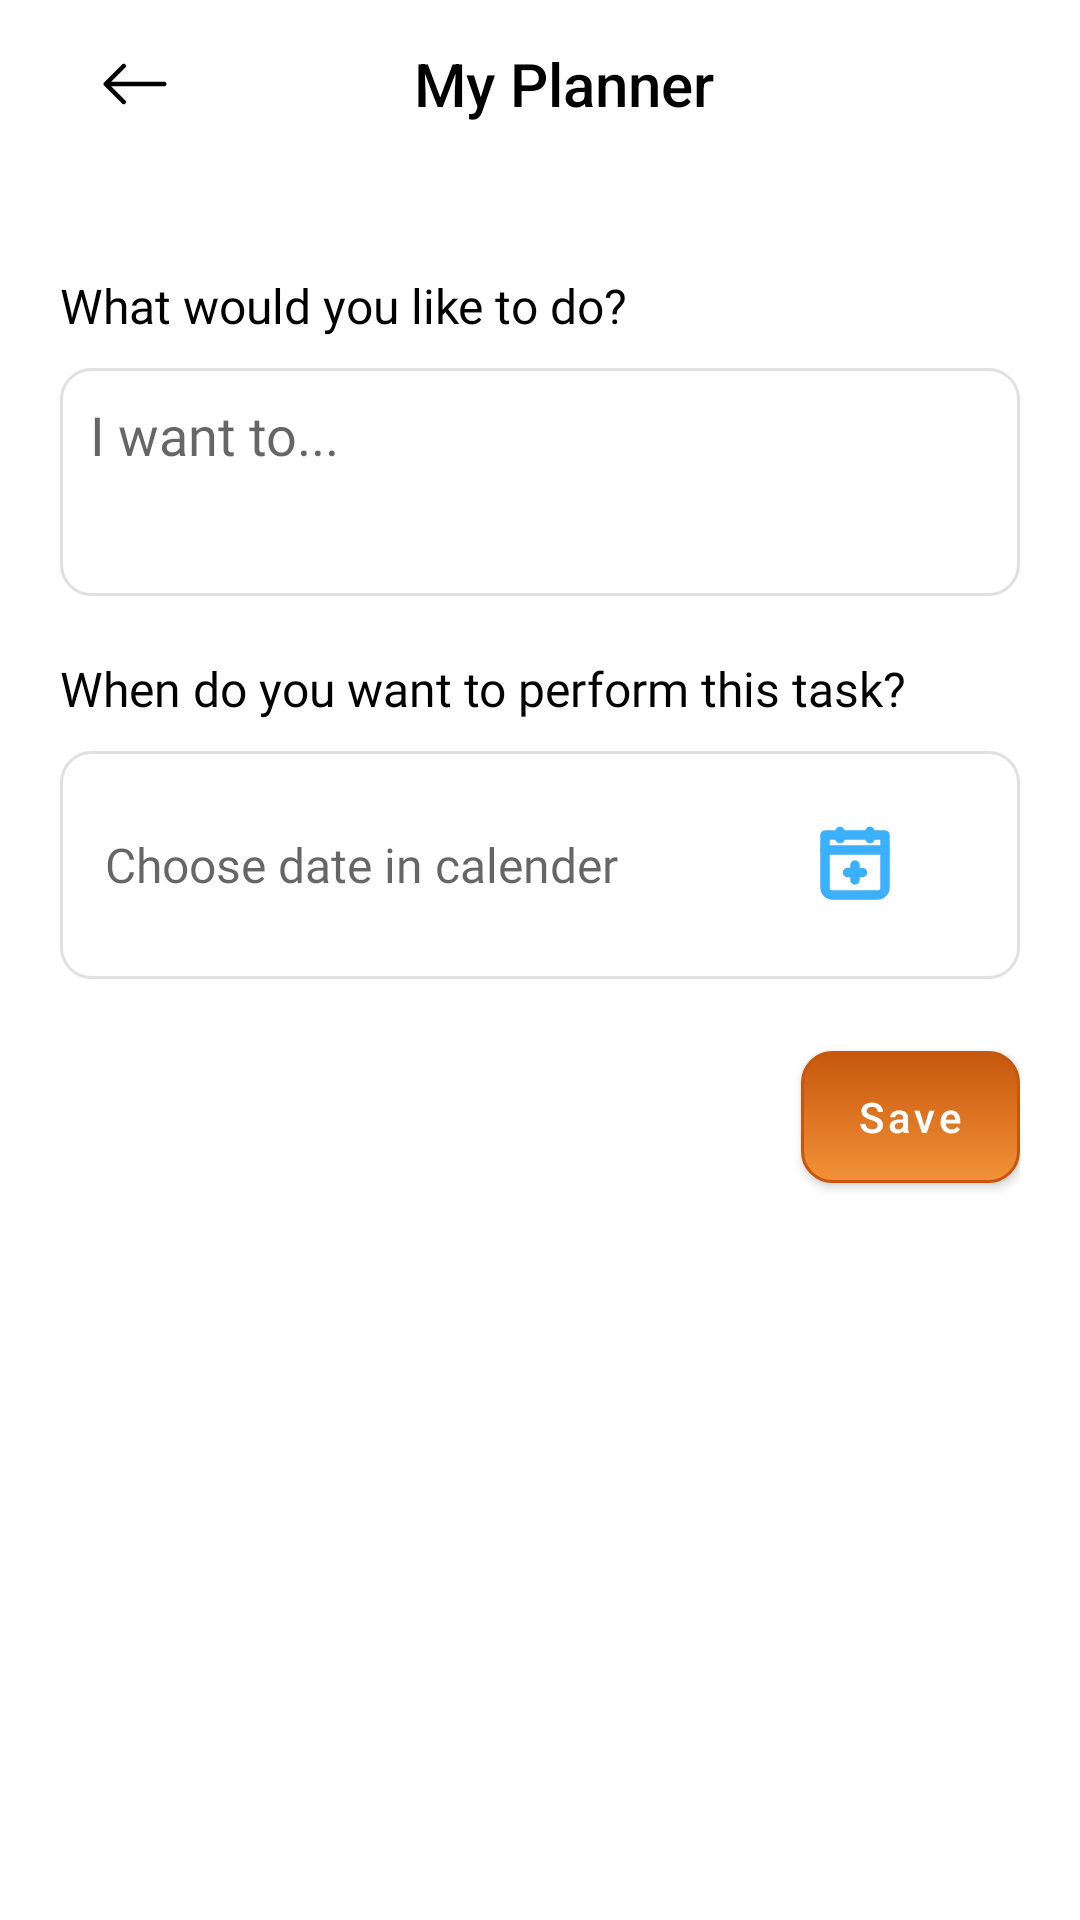

Produce the Android XML layout that renders to this screen, including the resource entries it uses.
<!-- AndroidManifest.xml: application theme Theme.Hanchor -->
<!-- res/layout/fragment_create_todo.xml -->
<?xml version="1.0" encoding="utf-8"?>
<androidx.constraintlayout.widget.ConstraintLayout xmlns:android="http://schemas.android.com/apk/res/android"
    xmlns:app="http://schemas.android.com/apk/res-auto"
    xmlns:tools="http://schemas.android.com/tools"
    android:layout_width="match_parent"
    android:layout_height="match_parent"
    tools:context=".presentation.main.fragments.home.todo_list.create_todo.CreateTodoFragment">

    <ScrollView
        android:layout_width="match_parent"
        android:layout_height="match_parent">

        <androidx.constraintlayout.widget.ConstraintLayout
            android:layout_width="match_parent"
            android:layout_height="wrap_content">

            <androidx.constraintlayout.widget.ConstraintLayout
                android:id="@+id/app_bar"
                android:layout_width="match_parent"
                android:layout_height="56dp"
                android:orientation="horizontal"
                app:layout_constraintEnd_toEndOf="parent"
                app:layout_constraintStart_toStartOf="parent"
                app:layout_constraintTop_toTopOf="parent">

                <ImageView
                    android:padding="10dp"
                    android:id="@+id/navigate_up"
                    android:layout_width="wrap_content"
                    android:layout_height="wrap_content"
                    android:layout_marginStart="24dp"
                    android:src="@drawable/ic_back"
                    app:layout_constraintBottom_toBottomOf="parent"
                    app:layout_constraintStart_toStartOf="parent"
                    app:layout_constraintTop_toTopOf="parent" />

                <TextView
                    android:id="@+id/app_bar_title"
                    style="@style/TextAppearance.AppCompat.Widget.ActionBar.Title"
                    android:layout_width="wrap_content"
                    android:layout_height="match_parent"
                    android:layout_marginStart="16dp"
                    android:gravity="center"
                    android:text="@string/my_planner"
                    android:textColor="@color/black"
                    app:layout_constraintEnd_toEndOf="parent"
                    app:layout_constraintStart_toStartOf="parent" />

            </androidx.constraintlayout.widget.ConstraintLayout>


            <androidx.constraintlayout.widget.ConstraintLayout
                android:layout_width="match_parent"
                android:layout_height="match_parent"
                android:layout_margin="20dp"
                app:layout_constraintBottom_toBottomOf="parent"
                app:layout_constraintEnd_toEndOf="parent"
                app:layout_constraintStart_toStartOf="parent"
                app:layout_constraintTop_toBottomOf="@id/app_bar">

                <ImageView
                    android:id="@+id/delete_todo"
                    android:layout_width="wrap_content"
                    android:layout_height="wrap_content"
                    android:padding="5dp"
                    android:src="@drawable/ic_delete"
                    android:visibility="gone"
                    app:layout_constraintStart_toStartOf="parent"
                    app:layout_constraintTop_toTopOf="parent" />

                <TextView
                    android:id="@+id/text"
                    android:layout_width="wrap_content"
                    android:layout_height="wrap_content"
                    android:layout_marginTop="15dp"
                    android:fontFamily="@font/inter"
                    android:text="@string/task_what_to_do"
                    android:textColor="@color/black"
                    android:textSize="16sp"
                    app:layout_constraintStart_toStartOf="parent"
                    app:layout_constraintTop_toBottomOf="@id/delete_todo" />

                <CheckBox
                    android:id="@+id/is_completed"
                    android:layout_width="wrap_content"
                    android:layout_height="wrap_content"
                    android:buttonTint="@color/checkbox_tint"
                    android:visibility="invisible"
                    app:layout_constraintEnd_toEndOf="parent"
                    app:layout_constraintTop_toBottomOf="@id/delete_todo" />

                <androidx.constraintlayout.widget.ConstraintLayout
                    android:id="@+id/task_title"
                    android:layout_width="match_parent"
                    android:layout_height="76dp"
                    android:layout_marginTop="10dp"
                    android:background="@drawable/card_stroke"
                    app:layout_constraintEnd_toEndOf="parent"
                    app:layout_constraintStart_toStartOf="parent"
                    app:layout_constraintTop_toBottomOf="@id/text">

                    <EditText
                        android:id="@+id/task"
                        android:layout_width="match_parent"
                        android:layout_height="match_parent"
                        android:layout_margin="10dp"
                        android:background="@android:color/transparent"
                        android:fontFamily="@font/inter"
                        android:gravity="top"
                        android:hint="@string/i_want_to"
                        android:inputType="textMultiLine"
                        android:textColor="@color/black"
                        android:textSize="18sp"/>

                </androidx.constraintlayout.widget.ConstraintLayout>

                <TextView
                    android:id="@+id/text_2"
                    android:layout_width="wrap_content"
                    android:layout_height="wrap_content"
                    android:layout_marginTop="20dp"
                    android:fontFamily="@font/inter"
                    android:text="@string/when_do_you_want_to_perform_this_task"
                    android:textColor="@color/black"
                    android:textSize="16sp"
                    app:layout_constraintStart_toStartOf="parent"
                    app:layout_constraintTop_toBottomOf="@id/task_title" />

                <androidx.constraintlayout.widget.ConstraintLayout
                    android:id="@+id/time_header"
                    android:layout_width="match_parent"
                    android:layout_height="76dp"
                    android:layout_marginTop="10dp"
                    android:background="@drawable/card_stroke"
                    app:layout_constraintEnd_toEndOf="parent"
                    app:layout_constraintStart_toStartOf="parent"
                    app:layout_constraintTop_toBottomOf="@id/text_2">

                    <TextView
                        android:id="@+id/time"
                        android:layout_width="0dp"
                        android:layout_height="match_parent"
                        android:layout_margin="15dp"
                        android:background="@android:color/transparent"
                        android:clickable="false"
                        android:textSize="16sp"
                        android:layout_marginStart="20dp"
                        android:fontFamily="@font/inter"
                        android:gravity="start|center"
                        android:hint="@string/choose_date_in_calender"
                        android:textColor="@color/black"
                        app:layout_constraintEnd_toStartOf="@+id/calendar"
                        app:layout_constraintStart_toStartOf="parent"
                        tools:layout_editor_absoluteY="10dp" />

                    <ImageView
                        android:id="@+id/calendar"
                        android:layout_width="50dp"
                        android:layout_height="50dp"
                        android:layout_marginEnd="30dp"
                        android:padding="10dp"
                        android:src="@drawable/ic_pick_time"
                        app:layout_constraintBottom_toBottomOf="parent"
                        app:layout_constraintEnd_toEndOf="parent"
                        app:layout_constraintTop_toTopOf="parent" />

                </androidx.constraintlayout.widget.ConstraintLayout>

                <Button
                    android:id="@+id/btn_save"
                    android:layout_width="73dp"
                    android:layout_height="44dp"
                    android:layout_marginTop="24dp"
                    android:background="@drawable/hancor_button"
                    android:text="@string/save"
                    android:textAllCaps="false"
                    app:backgroundTint="@null"
                    app:layout_constraintEnd_toEndOf="parent"
                    app:layout_constraintTop_toBottomOf="@id/time_header" />

                <View
                    android:layout_width="match_parent"
                    android:layout_height="20dp"
                    app:layout_constraintTop_toBottomOf="@id/btn_save" />

            </androidx.constraintlayout.widget.ConstraintLayout>

        </androidx.constraintlayout.widget.ConstraintLayout>

    </ScrollView>


</androidx.constraintlayout.widget.ConstraintLayout>
<!-- resources referenced by this layout -->
<resources>
  <color name="black">#FF000000</color>
  <!-- drawable card_stroke (drawable) -->
  <?xml version="1.0" encoding="utf-8"?>
  <shape xmlns:android="http://schemas.android.com/apk/res/android"
      android:shape="rectangle">
      <stroke android:color="@color/md_grey_300"
          android:width="1dp"/>
      <corners android:radius="10dp"/>
  </shape>
  <!-- drawable hancor_button (drawable) -->
  <?xml version="1.0" encoding="utf-8"?>
  <selector xmlns:android="http://schemas.android.com/apk/res/android">
  
      <item android:state_pressed="true">
          <shape android:shape="rectangle">
              <corners android:radius="10dip" />
              <stroke android:width="1dip"
                  android:color="@color/accent_dark" />
              <gradient android:angle="-90"
                  android:endColor="@color/grey_two"
                  android:startColor="@color/grey_two" />
          </shape>
      </item>
  
      <item android:state_focused="true">
          <shape android:shape="rectangle">
              <corners android:radius="10dip" />
              <stroke android:width="1dip"
                  android:color="@color/accent_medium" />
              <solid android:color="@color/accent" />
          </shape>
      </item>
  
      <item>
          <shape android:shape="rectangle">
              <corners android:radius="10dip" />
              <stroke android:width="1dip"
                  android:color="@color/accent_medium" />
              <gradient android:angle="-90"
                  android:endColor="@color/accent"
                  android:startColor="@color/accent_medium" />
          </shape>
      </item>
  
  </selector>
  <string name="choose_date_in_calender">Choose date in calender</string>
  <string name="i_want_to">I want to...</string>
  <string name="my_planner">My Planner</string>
  <string name="save">Save</string>
  <string name="task_what_to_do">What would you like to do?</string>
  <string name="when_do_you_want_to_perform_this_task">When do you want to perform this task?</string>
  <style name="Theme.Hanchor" parent="Theme.MaterialComponents.DayNight.NoActionBar">
          
          <item name="colorPrimary">@color/primary_color</item>
          <item name="colorPrimaryVariant">@color/primary_color_dark</item>
          <item name="colorOnPrimary">@color/white</item>
          
          <item name="colorSecondary">@color/color_secondary</item>
          <item name="colorSecondaryVariant">@color/color_secondary_variant</item>
          <item name="colorOnSecondary">@color/black</item>
          
          <item name="android:statusBarColor" tools:targetApi="l">?attr/colorPrimaryVariant</item>
          <item name="android:windowLightStatusBar">true</item>
          
      </style>
  <color name="md_grey_300">#E0E0E0</color>
  <color name="accent_dark">#803300</color>
  <color name="grey_two">#c4c4c4</color>
  <color name="accent_medium">#C6570D</color>
  <color name="accent">#F39237</color>
  <color name="primary_color">#3AB0FF</color>
  <color name="primary_color_dark">#FFFFFF</color>
  <color name="white">#FFFFFFFF</color>
  <color name="color_secondary">#F39237</color>
  <color name="color_secondary_variant">#FF018786</color>
</resources>
